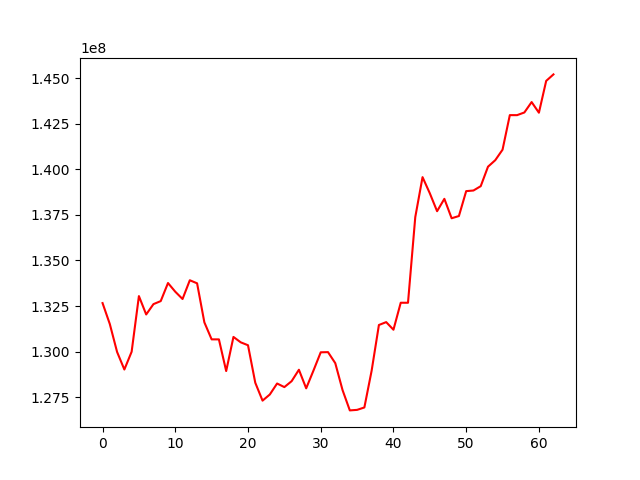

Values plotted in this chart, from the file beside it:
, 0
0, 132662380
1, 131510458
2, 129978118
3, 129015105
4, 129991320
5, 133045745
6, 132036896
7, 132604673
8, 132771013
9, 133763061
10, 133286088
11, 132886037
12, 133915883
13, 133746828
14, 131604490
15, 130670378
16, 130669413
17, 128930714
18, 130803847
19, 130507800
20, 130347787
21, 128289485
22, 127306962
23, 127644455
24, 128247384
25, 128050142
26, 128375914
27, 129002540
28, 127982928
29, 128956490
30, 129959979
31, 129969649
32, 129364460
33, 127886487
34, 126770900
35, 126800138
36, 126932105
37, 128950502
38, 131459263
39, 131617362
40, 131199184
41, 132680694
42, 132679702
43, 137381060
44, 139575468
45, 138688655
46, 137705787
47, 138384900
48, 137318475
49, 137440839
50, 138807293
51, 138842185
52, 139079910
53, 140149377
54, 140506916
55, 141082623
56, 142979548
57, 142978582
58, 143125426
59, 143696849
... 3 more rows
